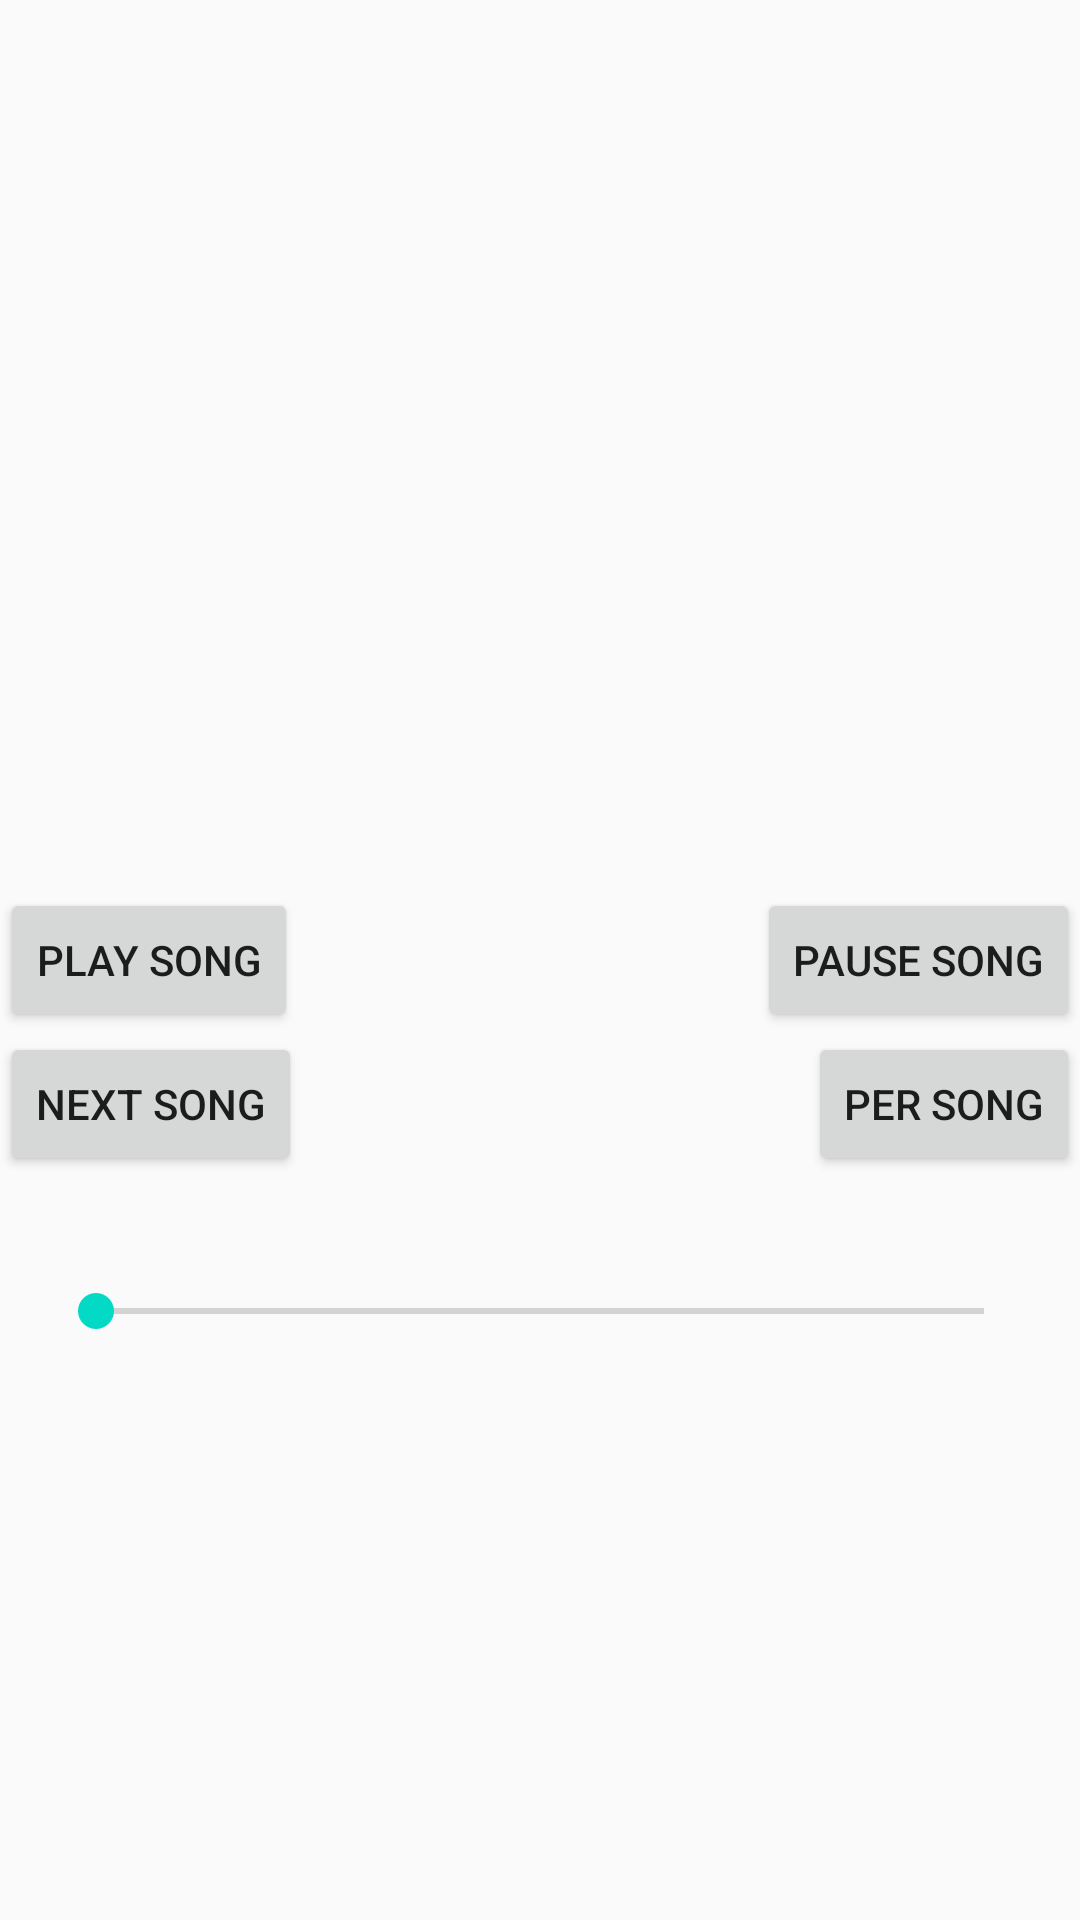

Write the Android layout XML for this screen, with the resource values it uses.
<!-- AndroidManifest.xml: application theme AppTheme -->
<!-- res/layout/activity_music_player.xml -->
<?xml version="1.0" encoding="utf-8"?>
<RelativeLayout xmlns:android="http://schemas.android.com/apk/res/android"
    xmlns:app="http://schemas.android.com/apk/res-auto"
    xmlns:tools="http://schemas.android.com/tools"
    android:layout_width="match_parent"
    android:layout_height="match_parent"
    tools:context=".activities.MusicPlayerActivity">

    <Button
        android:id="@+id/play_song"
        android:layout_width="wrap_content"
        android:layout_height="wrap_content"
        android:layout_centerVertical="true"
        android:text="Play Song" />

    <Button
        android:id="@+id/next_song"
        android:layout_width="wrap_content"
        android:layout_height="wrap_content"
        android:layout_below="@+id/play_song"
        android:layout_centerVertical="true"
        android:text="Next Song" />

    <Button
        android:id="@+id/pause_song"
        android:layout_width="wrap_content"
        android:layout_height="wrap_content"
        android:layout_alignParentEnd="true"
        android:layout_centerVertical="true"
        android:text="Pause Song" />

    <Button
        android:id="@+id/per_song"
        android:layout_width="wrap_content"
        android:layout_height="wrap_content"
        android:layout_below="@+id/pause_song"
        android:layout_alignParentEnd="true"
        android:layout_centerVertical="true"
        android:text="Per Song" />

    <SeekBar
        android:id="@+id/seekbar"
        android:layout_width="match_parent"
        android:layout_height="wrap_content"
        android:layout_below="@+id/per_song"
        android:layout_marginHorizontal="16dp"
        android:layout_marginTop="36dp" />

    <TextView
        android:id="@+id/time"
        android:layout_width="wrap_content"
        android:layout_height="wrap_content"
        android:layout_below="@+id/seekbar"
        android:layout_centerHorizontal="true" />
</RelativeLayout>
<!-- resources referenced by this layout -->
<resources>
  <style name="AppTheme" parent="Theme.AppCompat.Light.DarkActionBar">
          
          <item name="colorPrimary">@color/colorPrimary</item>
          <item name="colorPrimaryDark">@color/colorPrimaryDark</item>
          <item name="colorAccent">@color/colorAccent</item>
          <item name="windowNoTitle">true</item>
          <item name="windowActionBar">false</item>
      </style>
  <color name="colorPrimary">#6200EE</color>
  <color name="colorPrimaryDark">#3700B3</color>
  <color name="colorAccent">#03DAC5</color>
</resources>
